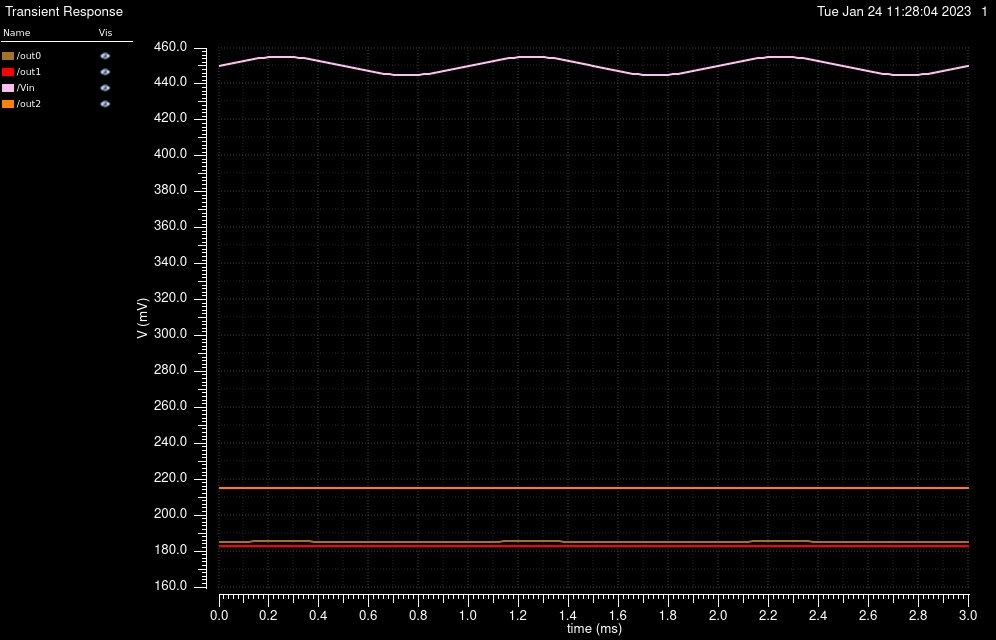

The table this chart was drawn from, first rows:
/Vin X, /Vin Y, /out1 X, /out1 Y, /out0 X, /out0 Y, /out2 X, /out2 Y
0, 0.45, 0, 0.1826, 0, 0.1853, 0, 0.215
2e-05, 0.4506, 2e-05, 0.1826, 2e-05, 0.1853, 2e-05, 0.215
4e-05, 0.4512, 4e-05, 0.1826, 4e-05, 0.1853, 4e-05, 0.215
6.000000000000001e-05, 0.4518, 6.000000000000001e-05, 0.1826, 6.000000000000001e-05, 0.1853, 6.000000000000001e-05, 0.215
8.000000000000001e-05, 0.4524, 8.000000000000001e-05, 0.1826, 8.000000000000001e-05, 0.1853, 8.000000000000001e-05, 0.215
0.0001, 0.4529, 0.0001, 0.1826, 0.0001, 0.1853, 0.0001, 0.215
0.00012, 0.4534, 0.00012, 0.1826, 0.00012, 0.1853, 0.00012, 0.215
0.00014, 0.4539, 0.00014, 0.1826, 0.00014, 0.1853, 0.00014, 0.215
0.00016, 0.4542, 0.00016, 0.1826, 0.00016, 0.1853, 0.00016, 0.215
0.00018, 0.4545, 0.00018, 0.1826, 0.00018, 0.1853, 0.00018, 0.215
0.0002, 0.4548, 0.0002, 0.1826, 0.0002, 0.1853, 0.0002, 0.215
0.00022, 0.4549, 0.00022, 0.1826, 0.00022, 0.1853, 0.00022, 0.215
0.00024, 0.455, 0.00024, 0.1826, 0.00024, 0.1853, 0.00024, 0.215
0.00026, 0.455, 0.00026, 0.1826, 0.00026, 0.1853, 0.00026, 0.215
0.00028, 0.4549, 0.00028, 0.1826, 0.00028, 0.1853, 0.00028, 0.215
0.0003, 0.4548, 0.0003, 0.1826, 0.0003, 0.1853, 0.0003, 0.215
0.00032, 0.4545, 0.00032, 0.1826, 0.00032, 0.1853, 0.00032, 0.215
0.00034, 0.4542, 0.00034, 0.1826, 0.00034, 0.1853, 0.00034, 0.215
0.00036, 0.4539, 0.00036, 0.1826, 0.00036, 0.1853, 0.00036, 0.215
0.00038, 0.4534, 0.00038, 0.1826, 0.00038, 0.1853, 0.00038, 0.215
0.0004, 0.4529, 0.0004, 0.1826, 0.0004, 0.1853, 0.0004, 0.215
0.00042, 0.4524, 0.00042, 0.1826, 0.00042, 0.1853, 0.00042, 0.215
0.00044, 0.4518, 0.00044, 0.1826, 0.00044, 0.1853, 0.00044, 0.215
0.00046, 0.4512, 0.00046, 0.1826, 0.00046, 0.1853, 0.00046, 0.215
0.00048, 0.4506, 0.00048, 0.1826, 0.00048, 0.1853, 0.00048, 0.215
0.0005, 0.45, 0.0005, 0.1826, 0.0005, 0.1853, 0.0005, 0.215
0.00052, 0.4494, 0.00052, 0.1826, 0.00052, 0.1853, 0.00052, 0.215
0.00054, 0.4488, 0.00054, 0.1826, 0.00054, 0.1853, 0.00054, 0.215
0.00056, 0.4482, 0.00056, 0.1826, 0.00056, 0.1853, 0.00056, 0.215
0.00058, 0.4476, 0.00058, 0.1826, 0.00058, 0.1852, 0.00058, 0.215
0.0006, 0.4471, 0.0006, 0.1826, 0.0006, 0.1852, 0.0006, 0.215
0.00062, 0.4466, 0.00062, 0.1826, 0.00062, 0.1852, 0.00062, 0.215
0.00064, 0.4461, 0.00064, 0.1826, 0.00064, 0.1852, 0.00064, 0.215
0.00066, 0.4458, 0.00066, 0.1826, 0.00066, 0.1852, 0.00066, 0.215
0.00068, 0.4455, 0.00068, 0.1826, 0.00068, 0.1852, 0.00068, 0.215
0.0007, 0.4452, 0.0007, 0.1826, 0.0007, 0.1852, 0.0007, 0.215
0.00072, 0.4451, 0.00072, 0.1826, 0.00072, 0.1852, 0.00072, 0.215
0.00074, 0.445, 0.00074, 0.1826, 0.00074, 0.1852, 0.00074, 0.215
0.00076, 0.445, 0.00076, 0.1826, 0.00076, 0.1852, 0.00076, 0.215
0.00078, 0.4451, 0.00078, 0.1826, 0.00078, 0.1852, 0.00078, 0.215
0.0008, 0.4452, 0.0008, 0.1826, 0.0008, 0.1852, 0.0008, 0.215
0.00082, 0.4455, 0.00082, 0.1826, 0.00082, 0.1852, 0.00082, 0.215
0.00084, 0.4458, 0.00084, 0.1826, 0.00084, 0.1852, 0.00084, 0.215
0.00086, 0.4461, 0.00086, 0.1826, 0.00086, 0.1852, 0.00086, 0.215
0.00088, 0.4466, 0.00088, 0.1826, 0.00088, 0.1852, 0.00088, 0.215
0.0009, 0.4471, 0.0009, 0.1826, 0.0009, 0.1852, 0.0009, 0.215
0.00092, 0.4476, 0.00092, 0.1826, 0.00092, 0.1852, 0.00092, 0.215
0.00094, 0.4482, 0.00094, 0.1826, 0.00094, 0.1853, 0.00094, 0.215
0.00096, 0.4488, 0.00096, 0.1826, 0.00096, 0.1853, 0.00096, 0.215
0.00098, 0.4494, 0.00098, 0.1826, 0.00098, 0.1853, 0.00098, 0.215
0.001, 0.45, 0.001, 0.1826, 0.001, 0.1853, 0.001, 0.215
0.00102, 0.4506, 0.00102, 0.1826, 0.00102, 0.1853, 0.00102, 0.215
0.00104, 0.4512, 0.00104, 0.1826, 0.00104, 0.1853, 0.00104, 0.215
0.00106, 0.4518, 0.00106, 0.1826, 0.00106, 0.1853, 0.00106, 0.215
0.00108, 0.4524, 0.00108, 0.1826, 0.00108, 0.1853, 0.00108, 0.215
0.0011, 0.4529, 0.0011, 0.1826, 0.0011, 0.1853, 0.0011, 0.215
0.00112, 0.4534, 0.00112, 0.1826, 0.00112, 0.1853, 0.00112, 0.215
0.00114, 0.4539, 0.00114, 0.1826, 0.00114, 0.1853, 0.00114, 0.215
0.00116, 0.4542, 0.00116, 0.1826, 0.00116, 0.1853, 0.00116, 0.215
0.00118, 0.4545, 0.00118, 0.1826, 0.00118, 0.1853, 0.00118, 0.215
... 91 more rows
